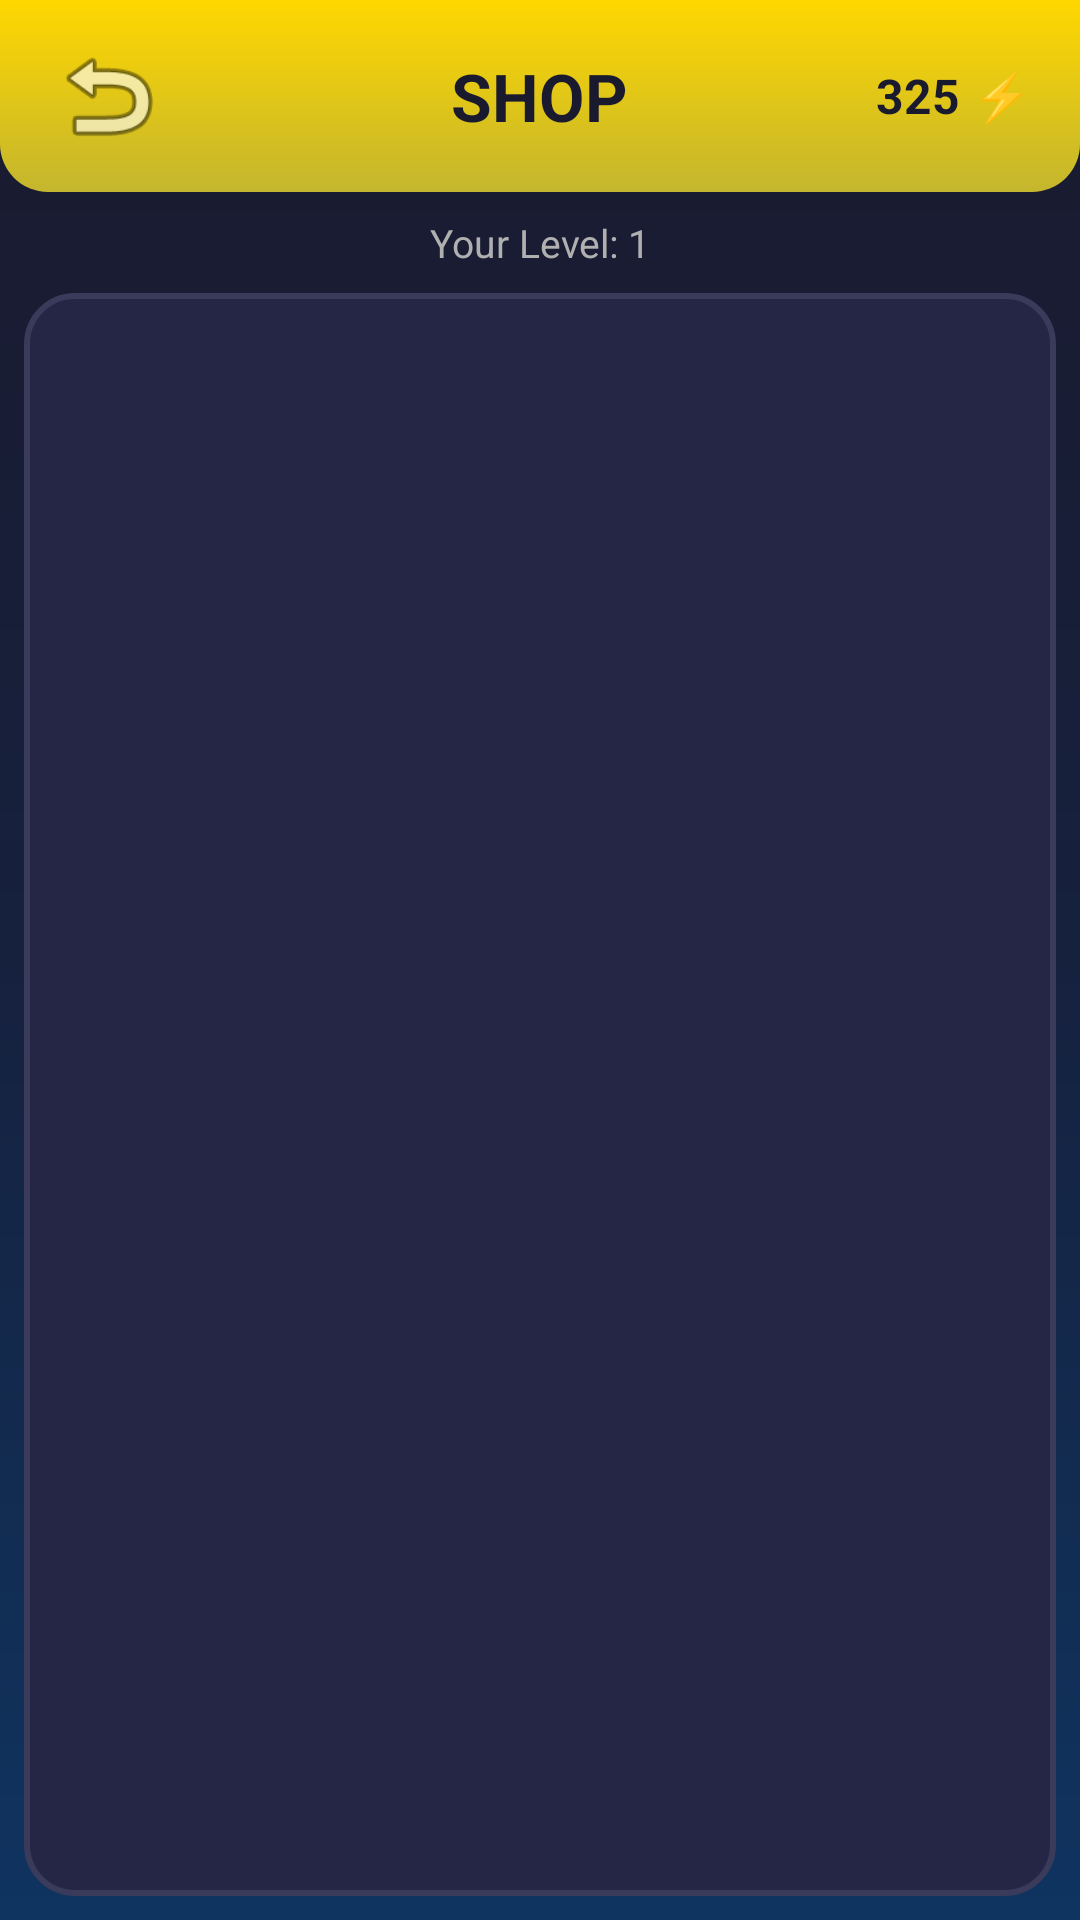

Layout XML and referenced resources for this Android screen:
<!-- AndroidManifest.xml: application theme Theme.MyWarriors -->
<!-- res/layout/activity_shop_list.xml -->
<?xml version="1.0" encoding="utf-8"?>
<androidx.constraintlayout.widget.ConstraintLayout
    xmlns:android="http://schemas.android.com/apk/res/android"
    xmlns:app="http://schemas.android.com/apk/res-auto"
    android:id="@+id/rootLayout"
    android:layout_width="match_parent"
    android:layout_height="match_parent"
    android:background="@drawable/bg_dark_gradient">

    <FrameLayout
        android:id="@+id/bannerFrame"
        android:layout_width="match_parent"
        android:layout_height="wrap_content"
        android:background="@drawable/shop_banner"
        android:paddingVertical="12dp"
        android:paddingHorizontal="16dp"
        app:layout_constraintTop_toTopOf="parent">

        <ImageButton
            android:id="@+id/btnBack"
            android:layout_width="40dp"
            android:layout_height="40dp"
            android:background="?attr/selectableItemBackgroundBorderless"
            android:src="@android:drawable/ic_menu_revert"
            android:contentDescription="Back"
            app:tint="#1A1A2E"
            android:layout_gravity="start|center_vertical"/>

        <TextView
            android:id="@+id/tvShopTitle"
            android:layout_width="wrap_content"
            android:layout_height="wrap_content"
            android:text="SHOP"
            android:textColor="#1A1A2E"
            android:textSize="22sp"
            android:textStyle="bold"
            android:layout_gravity="center"/>

        <TextView
            android:id="@+id/tvGold"
            android:layout_width="wrap_content"
            android:layout_height="wrap_content"
            android:text="325 ⚡"
            android:textColor="#1A1A2E"
            android:textSize="16sp"
            android:textStyle="bold"
            android:layout_gravity="end|center_vertical"/>
    </FrameLayout>

    <TextView
        android:id="@+id/tvPlayerLevel"
        android:layout_width="wrap_content"
        android:layout_height="wrap_content"
        android:text="Your Level: 1"
        android:textColor="@color/text_secondary"
        android:textSize="13sp"
        android:layout_marginTop="8dp"
        app:layout_constraintTop_toBottomOf="@id/bannerFrame"
        app:layout_constraintStart_toStartOf="parent"
        app:layout_constraintEnd_toEndOf="parent"/>

    <FrameLayout
        android:id="@+id/shopPanel"
        android:layout_width="match_parent"
        android:layout_height="0dp"
        android:layout_marginHorizontal="8dp"
        android:layout_marginTop="8dp"
        android:layout_marginBottom="8dp"
        android:background="@drawable/shop_panel_bg"
        android:padding="8dp"
        app:layout_constraintTop_toBottomOf="@id/tvPlayerLevel"
        app:layout_constraintBottom_toBottomOf="parent">

        <androidx.recyclerview.widget.RecyclerView
            android:id="@+id/rvShopItems"
            android:layout_width="match_parent"
            android:layout_height="match_parent"
            android:clipToPadding="false"
            android:paddingBottom="8dp"/>
    </FrameLayout>

</androidx.constraintlayout.widget.ConstraintLayout>
<!-- resources referenced by this layout -->
<resources>
  <color name="text_secondary">#B0B0B0</color>
  <!-- drawable bg_dark_gradient (drawable) -->
  <?xml version="1.0" encoding="utf-8"?>
  <shape xmlns:android="http://schemas.android.com/apk/res/android"
      android:shape="rectangle">
      <gradient
          android:type="linear"
          android:angle="270"
          android:startColor="#1A1A2E"
          android:centerColor="#16213E"
          android:endColor="#0F3460"/>
  </shape>
  <!-- drawable shop_banner (drawable) -->
  <?xml version="1.0" encoding="utf-8"?>
  <shape xmlns:android="http://schemas.android.com/apk/res/android"
      android:shape="rectangle">
      <gradient android:startColor="#FFD700" android:endColor="#C4B62E" android:angle="270"/>
      <corners android:bottomLeftRadius="16dp" android:bottomRightRadius="16dp"/>
  </shape>
  <!-- drawable shop_panel_bg (drawable) -->
  <?xml version="1.0" encoding="utf-8"?>
  <shape xmlns:android="http://schemas.android.com/apk/res/android"
      android:shape="rectangle">
      <solid android:color="#252545"/>
      <corners android:radius="16dp"/>
      <stroke android:width="2dp" android:color="#3A3A5A"/>
  </shape>
</resources>
